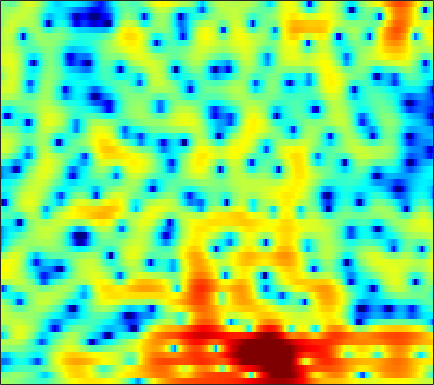

Values plotted in this chart, from the file beside it:
1.5543, 1.4323, 1.2602, 1.0707, 0.91668, 0.6988, 0.47035, 0.29099, 0.028834, -0.25987, -0.55924, -0.80193, -1.1429, -1.4992, -1.7712, -2.1333, -2.4683, -2.6788, -2.8623, -2.8928, -2.7302, -2.4778, -1.9694, -1.333
-0.4857, -0.2637, 0.03319, 0.3005, 0.4709, 0.6488, 0.7598, 0.7966, 0.7748, 0.6707, 0.476, 0.2651, -0.115, -0.6159, -1.082, -1.844, -2.786, -3.618, -4.867, -6.114, -6.901, -6.809, -5.667, -3.886
-7.442, -6.425, -5.36, -4.533, -4.031, -3.477, -3.043, -2.791, -2.552, -2.412, -2.356, -2.361, -2.412, -2.483, -2.525, -2.539, -2.481, -2.371, -2.118, -1.738, -1.228, -0.7657, -0.05579, 0.7351
-10.31, -10.85, -10.69, -9.573, -8.433, -6.941, -5.712, -5.009, -4.389, -4.126, -4.207, -4.517, -5.28, -6.511, -7.794, -10.03, -12.41, -12.9, -10.6, -7.33, -4.536, -2.774, -0.7798, 0.9041
-6.192, -6.91, -7.129, -6.511, -5.75, -4.68, -3.759, -3.226, -2.76, -2.554, -2.589, -2.77, -3.191, -3.795, -4.334, -5.028, -5.486, -5.526, -5.04, -4.025, -2.712, -1.679, -0.3227, 0.9588
0.8848, 0.6119, 0.3482, 0.1829, 0.1114, 0.07124, 0.03971, -0.008227, -0.1309, -0.3365, -0.6248, -0.8993, -1.339, -1.853, -2.267, -2.788, -3.2, -3.398, -3.475, -3.299, -2.845, -2.362, -1.571, -0.6725
2.24, 2.021, 1.901, 1.94, 2.024, 2.152, 2.234, 2.23, 2.116, 1.836, 1.357, 0.8429, -0.04709, -1.206, -2.288, -4.066, -6.365, -8.47, -11.53, -12.75, -10.46, -8.262, -5.75, -3.744
-6.833, -6.498, -3.522, -0.8182, 0.6983, 2.162, 3.125, 3.59, 3.915, 3.936, 3.658, 3.26, 2.493, 1.451, 0.4666, -1.126, -2.964, -4.395, -6.06, -6.913, -6.795, -6.299, -5.481, -4.647
-1.19, -1.19, -0.4465, 0.6501, 1.465, 2.391, 3.077, 3.435, 3.71, 3.764, 3.621, 3.386, 2.902, 2.233, 1.627, 0.7105, -0.3097, -1.133, -2.323, -3.602, -5.052, -6.342, -8.5, -11.45
2.374, 2.275, 2.24, 2.287, 2.354, 2.456, 2.547, 2.585, 2.574, 2.485, 2.323, 2.145, 1.819, 1.397, 1.024, 0.4274, -0.289, -0.9098, -1.861, -2.949, -4.198, -5.255, -6.794, -8.379
2.767, 2.607, 2.383, 2.152, 1.979, 1.762, 1.564, 1.44, 1.306, 1.207, 1.131, 1.089, 1.026, 0.9386, 0.8381, 0.6359, 0.3387, 0.06154, -0.3904, -0.9385, -1.571, -2.091, -2.824, -3.582
2.602, 2.267, 1.737, 1.127, 0.6257, -0.08406, -0.7743, -1.213, -1.571, -1.577, -1.263, -0.8731, -0.2584, 0.3466, 0.7314, 1.137, 1.404, 1.515, 1.537, 1.405, 1.15, 0.8844, 0.4322, -0.1361
1.233, 0.6723, -0.1652, -1.165, -2.09, -3.696, -6.01, -8.471, -12.83, -13.34, -8.618, -5.724, -2.931, -0.9787, 0.09887, 1.188, 1.951, 2.341, 2.674, 2.83, 2.838, 2.751, 2.531, 2.196
-3.372, -4.239, -4.63, -4.477, -4.351, -4.464, -5.016, -5.645, -6.308, -5.965, -4.636, -3.356, -1.751, -0.4524, 0.3281, 1.116, 1.649, 1.91, 2.139, 2.285, 2.369, 2.393, 2.379, 2.322
-9.248, -13.23, -9.322, -5.133, -3.205, -1.601, -0.6252, -0.1483, 0.2682, 0.5826, 0.8497, 1.023, 1.185, 1.224, 1.164, 0.933, 0.5353, 0.2092, -0.2096, -0.4994, -0.5676, -0.4445, -0.0947, 0.336
2.346, 1.951, 1.783, 1.938, 2.167, 2.476, 2.689, 2.774, 2.772, 2.59, 2.265, 1.907, 1.259, 0.3882, -0.4629, -1.897, -3.739, -5.467, -8.342, -11.37, -11.92, -10.24, -7.635, -5.558
4.871, 4.642, 4.386, 4.163, 4, 3.766, 3.468, 3.176, 2.69, 2.073, 1.293, 0.5847, -0.5296, -1.854, -3.009, -4.736, -6.811, -8.636, -11.33, -13.78, -14.41, -13.4, -11.67, -10.31
5.235, 5.113, 4.943, 4.731, 4.526, 4.191, 3.747, 3.31, 2.586, 1.687, 0.5721, -0.4012, -1.857, -3.447, -4.671, -6.247, -7.632, -8.407, -9.073, -9.508, -9.728, -9.805, -10.03, -10.64
4.266, 4.369, 4.491, 4.564, 4.555, 4.413, 4.1, 3.739, 3.031, 2.038, 0.7163, -0.5312, -2.625, -5.37, -7.99, -12.25, -14.86, -13.54, -10.79, -8.753, -7.439, -6.883, -6.53, -6.582
0.07446, 0.8679, 1.829, 2.623, 3.077, 3.453, 3.575, 3.512, 3.18, 2.557, 1.629, 0.6964, -0.8834, -2.884, -4.599, -6.897, -8.102, -7.598, -6.078, -4.547, -3.34, -2.703, -2.132, -1.802
-7.468, -5.115, -2.821, -1.183, -0.2593, 0.6783, 1.308, 1.588, 1.787, 1.767, 1.548, 1.282, 0.8218, 0.3005, -0.06671, -0.4819, -0.6542, -0.6672, -0.5123, -0.2121, 0.07968, 0.2797, 0.4657, 0.5322
-8.424, -7.093, -5.401, -3.932, -2.999, -1.978, -1.155, -0.6731, -0.1683, 0.2214, 0.5081, 0.6864, 0.8649, 1.001, 1.084, 1.205, 1.341, 1.417, 1.544, 1.658, 1.714, 1.728, 1.677, 1.511
-9.503, -8.283, -6.787, -5.574, -4.815, -4.009, -3.38, -2.94, -2.409, -1.84, -1.205, -0.7047, -0.04852, 0.5768, 0.9911, 1.487, 1.861, 2.109, 2.358, 2.502, 2.584, 2.577, 2.482, 2.28
-10.22, -8.519, -7.025, -6.147, -5.854, -5.814, -6.149, -6.511, -6.684, -6.13, -4.769, -3.541, -1.922, -0.5411, 0.3226, 1.196, 1.824, 2.173, 2.474, 2.662, 2.771, 2.809, 2.811, 2.759
-5.229, -4.792, -4.482, -4.476, -4.813, -5.833, -7.866, -10.63, -18.57, -19.64, -9.6, -5.935, -2.776, -0.7571, 0.2859, 1.166, 1.649, 1.754, 1.691, 1.553, 1.41, 1.421, 1.617, 1.95
-1.624, -1.794, -1.913, -2.007, -2.122, -2.407, -2.748, -3.06, -3.201, -2.736, -1.657, -0.7068, 0.5124, 1.411, 1.774, 1.842, 1.403, 0.6695, -0.8129, -2.895, -4.969, -5.449, -4.071, -1.968
-3.394, -3.912, -3.823, -3.101, -2.335, -1.302, -0.3824, 0.2559, 0.9924, 1.683, 2.296, 2.708, 3.104, 3.261, 3.175, 2.718, 1.712, 0.6225, -1.562, -4.691, -8.589, -9.847, -7.385, -4.598
-12.96, -24.91, -14.87, -7.977, -5.12, -2.485, -0.6276, 0.4614, 1.633, 2.536, 3.217, 3.602, 3.91, 3.985, 3.897, 3.542, 2.934, 2.289, 1.258, 0.1214, -0.9597, -1.651, -2.414, -3.164
-5.742, -6.28, -5.995, -4.883, -3.773, -2.319, -0.944, -0.07244, 0.9524, 1.807, 2.494, 2.896, 3.285, 3.503, 3.544, 3.436, 3.18, 2.841, 2.288, 1.56, 0.726, -0.02082, -1.175, -2.622
-3.894, -4.023, -3.924, -3.55, -3.117, -2.411, -1.639, -1.035, -0.2492, 0.4971, 1.183, 1.63, 2.154, 2.562, 2.769, 2.922, 2.914, 2.822, 2.553, 2.129, 1.538, 0.9891, 0.1186, -0.8988
-5.638, -5.531, -5.244, -4.815, -4.494, -3.981, -3.428, -2.918, -2.15, -1.31, -0.4416, 0.2043, 0.9995, 1.684, 2.127, 2.595, 2.89, 3.025, 3.039, 2.91, 2.599, 2.278, 1.704, 0.9981
-10.66, -9.324, -8.111, -7.529, -7.373, -7.416, -7.316, -7.014, -6.06, -4.632, -3.074, -1.928, -0.5634, 0.6149, 1.372, 2.205, 2.875, 3.231, 3.562, 3.696, 3.661, 3.504, 3.141, 2.585
-10.24, -9.048, -8.255, -8.622, -9.563, -12.23, -17.39, -22.81, -15.51, -9.907, -6.446, -4.548, -2.587, -0.9736, 0.03787, 1.199, 2.21, 2.81, 3.468, 3.885, 4.109, 4.111, 3.943, 3.552
-3.035, -3.337, -3.91, -4.781, -5.711, -7.266, -8.761, -9.399, -9.023, -7.851, -6.615, -5.803, -4.74, -3.534, -2.468, -0.9476, 0.4891, 1.448, 2.511, 3.277, 3.74, 3.912, 3.904, 3.67
1.708, 1.336, 0.7323, 0.05905, -0.5463, -1.401, -2.33, -3.019, -4.018, -5.228, -6.958, -8.791, -11.72, -11.75, -8.701, -4.729, -1.82, -0.162, 1.408, 2.458, 3.021, 3.211, 3.148, 2.819
3.771, 3.569, 3.222, 2.735, 2.3, 1.621, 0.7804, 0.06685, -1.095, -2.553, -4.42, -6.032, -8.075, -8.176, -6.516, -3.779, -1.508, -0.1599, 1.084, 1.819, 2.078, 1.943, 1.384, 0.364
3.237, 3.283, 3.209, 2.969, 2.709, 2.233, 1.658, 1.151, 0.4192, -0.3584, -1.072, -1.531, -1.849, -1.77, -1.45, -0.77, 0.008812, 0.5335, 1.077, 1.306, 1.166, 0.7359, -0.3262, -2.122
1.883, 2.066, 2.103, 2.005, 1.834, 1.499, 1.081, 0.6861, 0.1193, -0.4667, -0.9974, -1.311, -1.508, -1.382, -1.104, -0.5434, 0.1493, 0.6149, 1.148, 1.44, 1.411, 1.182, 0.5154, -0.5134
0.5966, 0.5266, 0.3532, 0.1569, 0.0004136, -0.2046, -0.5306, -0.8701, -1.548, -2.497, -3.73, -4.682, -5.628, -5.434, -4.45, -2.668, -0.9475, 0.1664, 1.32, 2.121, 2.571, 2.702, 2.629, 2.306
-2.11, -3.056, -4.149, -4.655, -4.498, -3.882, -3.372, -3.21, -3.516, -4.574, -6.685, -9.413, -16.68, -17.4, -10.21, -5.013, -1.843, -0.1312, 1.511, 2.653, 3.398, 3.73, 3.942, 3.9
-5.608, -8.532, -15.76, -25.43, -13.91, -8.528, -5.822, -4.685, -3.902, -3.753, -4.017, -4.315, -4.475, -4.028, -3.202, -1.774, -0.2974, 0.7242, 1.83, 2.683, 3.286, 3.567, 3.754, 3.737
-3.375, -4.439, -5.687, -6.157, -5.807, -4.797, -3.733, -3.067, -2.405, -1.96, -1.666, -1.48, -1.205, -0.8126, -0.4328, 0.176, 0.8269, 1.303, 1.888, 2.347, 2.658, 2.788, 2.793, 2.634
-0.1903, -0.4329, -0.7088, -0.8617, -0.8824, -0.8157, -0.6952, -0.5985, -0.5161, -0.4776, -0.4609, -0.4396, -0.3744, -0.2056, -0.01861, 0.3277, 0.7398, 1.043, 1.441, 1.736, 1.884, 1.886, 1.712, 1.323
2.055, 2.052, 2.015, 1.943, 1.854, 1.676, 1.422, 1.159, 0.7125, 0.1489, -0.4789, -0.9423, -1.431, -1.661, -1.583, -1.191, -0.5619, -0.04291, 0.5688, 1.035, 1.274, 1.269, 1.017, 0.4256
2.994, 3.199, 3.404, 3.479, 3.429, 3.193, 2.726, 2.196, 1.228, -0.1041, -1.886, -3.551, -6.128, -8.169, -7.994, -5.86, -3.509, -2.032, -0.5735, 0.4209, 0.993, 1.155, 1.015, 0.4714
1.417, 2.187, 2.987, 3.478, 3.633, 3.547, 3.109, 2.543, 1.434, -0.1305, -2.286, -4.437, -8.163, -12.16, -11.78, -7.983, -4.817, -3.048, -1.303, -0.1125, 0.6493, 0.9691, 1.05, 0.7758
-1.365, 0.3555, 1.908, 2.84, 3.207, 3.317, 3.043, 2.608, 1.732, 0.5633, -0.8169, -1.921, -3.276, -4.211, -4.472, -4.217, -3.446, -2.721, -1.668, -0.7245, -0.0007835, 0.3715, 0.6265, 0.5737
0.4272, 1.479, 2.553, 3.24, 3.511, 3.567, 3.293, 2.874, 2.053, 0.9438, -0.4091, -1.539, -3.184, -4.736, -5.662, -6.107, -5.483, -4.562, -3.122, -1.798, -0.7796, -0.2419, 0.1826, 0.2671
2.831, 3.236, 3.676, 3.941, 4, 3.859, 3.474, 3.002, 2.122, 0.9127, -0.675, -2.181, -4.853, -8.829, -13.87, -28.03, -12.92, -8.539, -5.006, -2.774, -1.313, -0.6146, -0.08773, 0.008519
2.948, 3.244, 3.526, 3.637, 3.596, 3.373, 2.937, 2.47, 1.677, 0.6802, -0.5419, -1.599, -3.177, -4.816, -5.905, -6.47, -5.754, -4.697, -3.207, -1.916, -0.9441, -0.4578, -0.1304, -0.1602
1.82, 2.245, 2.607, 2.732, 2.666, 2.382, 1.874, 1.388, 0.6384, -0.1324, -0.8549, -1.329, -1.819, -2.13, -2.208, -2.126, -1.814, -1.45, -0.9239, -0.4256, -0.04313, 0.1524, 0.2354, 0.1095
1.032, 1.626, 2.107, 2.24, 2.108, 1.602, 0.7547, -0.08071, -1.382, -2.625, -3.357, -3.405, -2.907, -2.147, -1.54, -0.8486, -0.2831, 0.06057, 0.422, 0.6595, 0.7824, 0.8128, 0.7782, 0.6516
1.061, 1.806, 2.457, 2.663, 2.51, 1.832, 0.5414, -0.9755, -4.046, -9.415, -18.07, -12.21, -6.107, -2.875, -1.385, -0.05739, 0.6834, 0.9482, 1.052, 0.9524, 0.7621, 0.5962, 0.4404, 0.3655
0.4442, 1.562, 2.597, 3.147, 3.239, 2.957, 2.171, 1.251, -0.3372, -2.063, -3.006, -2.752, -1.517, -0.2267, 0.4995, 1.043, 1.106, 0.8442, 0.09257, -1.038, -2.363, -3.229, -3.793, -3.459
-0.6671, 0.6083, 1.823, 2.611, 2.956, 3.14, 3.05, 2.863, 2.519, 2.175, 1.92, 1.839, 1.808, 1.777, 1.673, 1.266, 0.5021, -0.3705, -2.087, -4.711, -9.006, -14.81, -26.75, -12.47
-0.283, 0.4065, 1.184, 1.758, 2.079, 2.378, 2.582, 2.679, 2.742, 2.759, 2.719, 2.654, 2.486, 2.201, 1.871, 1.255, 0.3627, -0.5315, -1.998, -3.799, -5.773, -7.107, -8.088, -7.903
0.1656, 0.3349, 0.5524, 0.7505, 0.9103, 1.153, 1.451, 1.693, 2.038, 2.351, 2.604, 2.705, 2.722, 2.558, 2.3, 1.804, 1.099, 0.4453, -0.5889, -1.72, -2.853, -3.635, -4.527, -5.174
-0.152, -0.3642, -0.7132, -1.05, -1.238, -1.229, -0.8145, -0.2281, 0.7525, 1.728, 2.541, 2.994, 3.365, 3.457, 3.357, 2.985, 2.384, 1.817, 0.8892, -0.1853, -1.374, -2.331, -3.623, -4.875
